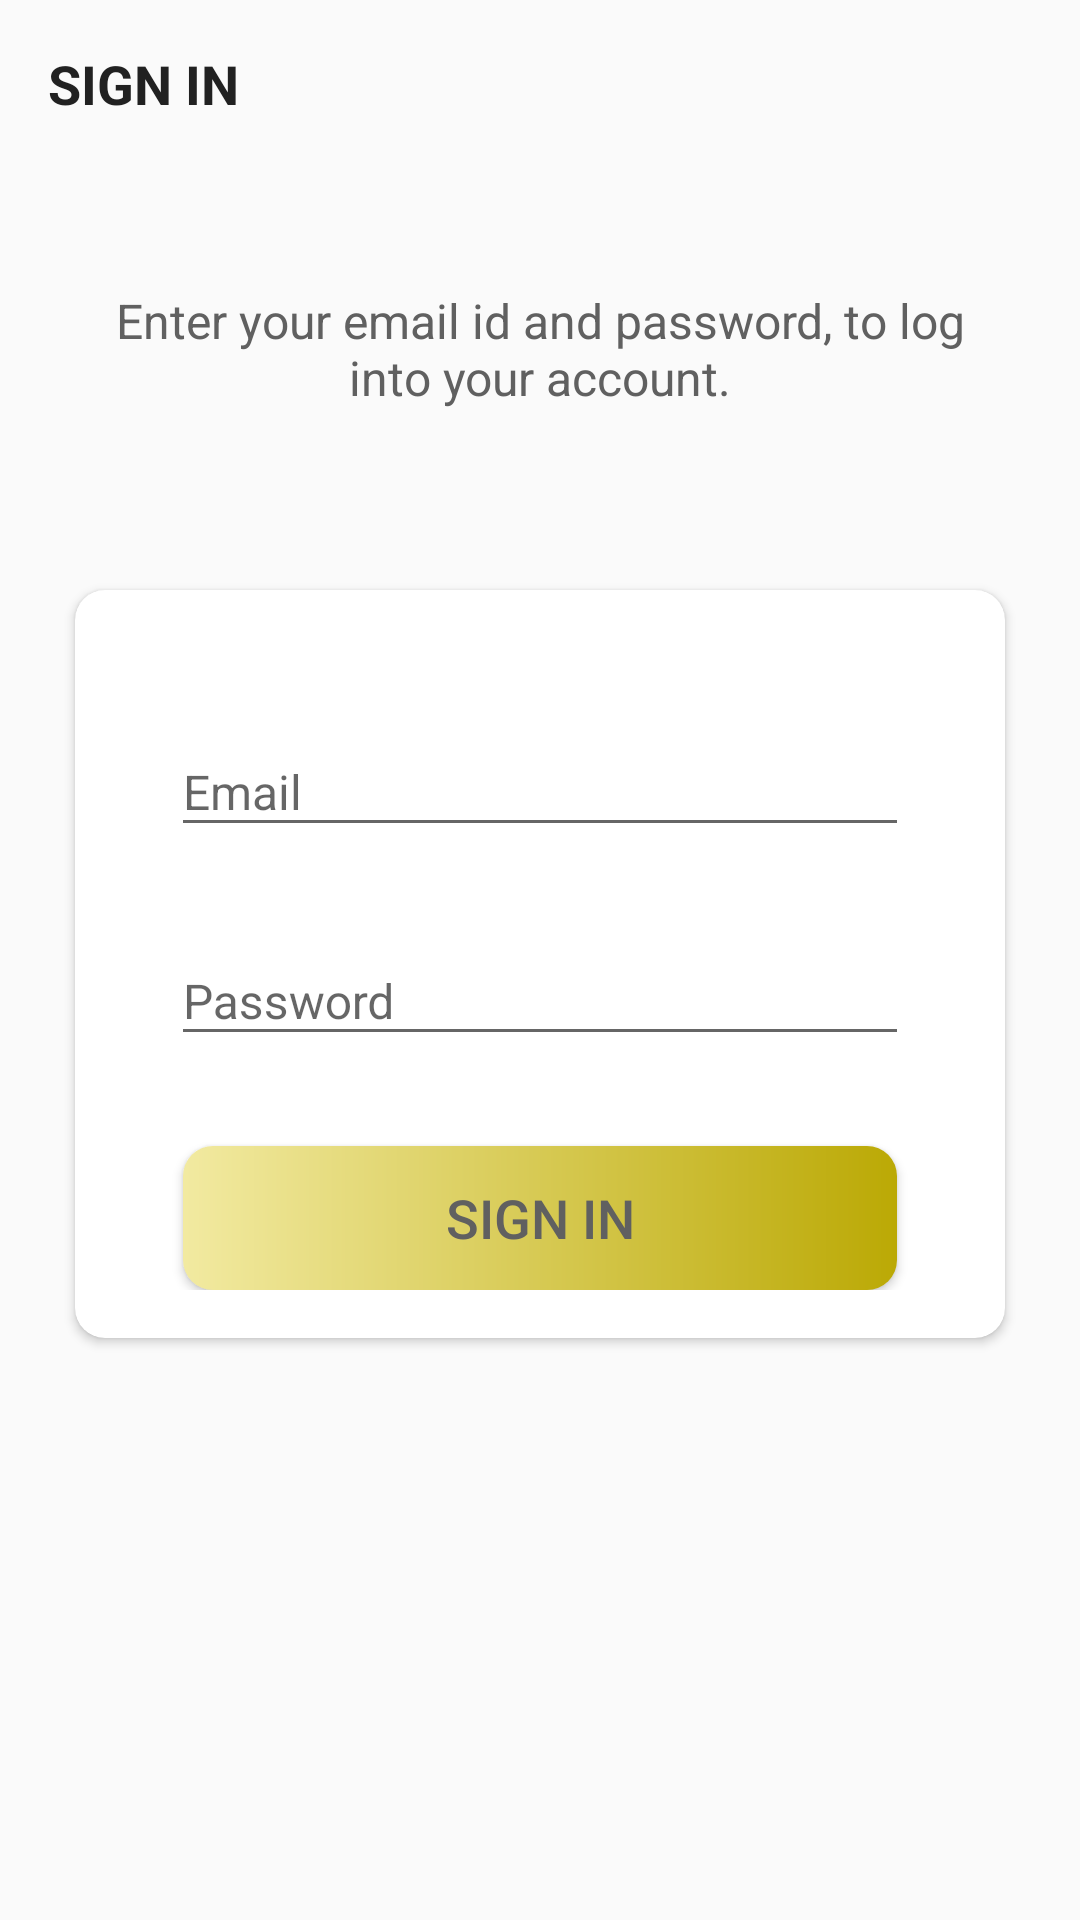

Reconstruct the res/layout file that produces this screen, plus the resources it refers to.
<!-- AndroidManifest.xml: activity theme firebase_project.NoActionBar -->
<!-- res/layout/activity_sign_in.xml -->
<?xml version="1.0" encoding="utf-8"?>
<LinearLayout xmlns:android="http://schemas.android.com/apk/res/android"
    xmlns:app="http://schemas.android.com/apk/res-auto"
    xmlns:tools="http://schemas.android.com/tools"
    android:layout_width="match_parent"
    android:layout_height="match_parent"
    android:background="@drawable/ic_background"
    android:orientation="vertical"
    tools:context=".Activities.introduction.SignInActivity">

    <androidx.appcompat.widget.Toolbar
        android:id="@+id/toolbar_sign_in_activity"
        android:layout_width="match_parent"
        android:layout_height="?attr/actionBarSize">

        <TextView
            android:id="@+id/tv_title_sign_in"
            android:layout_width="match_parent"
            android:layout_height="match_parent"
            android:gravity="center_vertical"
            android:text="@string/sign_in"
            android:textColor="@color/primary_text_color"
            android:textSize="@dimen/toolbar_title_text_size"
            android:textStyle="bold" />

    </androidx.appcompat.widget.Toolbar>

    <LinearLayout
        android:layout_width="match_parent"
        android:layout_height="match_parent"
        android:layout_gravity="center"
        android:layout_marginTop="@dimen/authentication_screen_content_marginTop"
        android:orientation="vertical">

        <TextView
            android:layout_width="match_parent"
            android:layout_height="wrap_content"
            android:layout_marginStart="@dimen/authentication_screen_marginStartEnd"
            android:layout_marginEnd="@dimen/authentication_screen_marginStartEnd"
            android:gravity="center"
            android:text="@string/sign_in_description_text"
            android:textColor="@color/item_plana_description_text_color"
            android:textSize="@dimen/authentication_description_text_size" />

        <androidx.cardview.widget.CardView
            android:layout_width="match_parent"
            android:layout_height="wrap_content"
            android:layout_marginStart="@dimen/authentication_screen_marginStartEnd"
            android:layout_marginTop="@dimen/authentication_screen_card_view_marginTop"
            android:layout_marginEnd="@dimen/authentication_screen_marginStartEnd"
            android:elevation="@dimen/card_view_elevation"
            app:cardCornerRadius="@dimen/card_view_corner_radius">

            <LinearLayout
                android:layout_width="match_parent"
                android:layout_height="wrap_content"
                android:orientation="vertical"
                android:padding="@dimen/card_view_layout_content_padding">

                <com.google.android.material.textfield.TextInputLayout
                    android:layout_width="match_parent"
                    android:layout_height="wrap_content"
                    android:layout_marginStart="@dimen/authentication_screen_til_marginStartEnd"
                    android:layout_marginTop="@dimen/authentication_screen_til_marginTop"
                    android:layout_marginEnd="@dimen/authentication_screen_til_marginStartEnd">

                    <androidx.appcompat.widget.AppCompatEditText
                        android:id="@+id/et_email_sign_in"
                        android:layout_width="match_parent"
                        android:layout_height="wrap_content"
                        android:hint="@string/email"
                        android:inputType="textEmailAddress"
                        android:textSize="@dimen/et_text_size" />
                </com.google.android.material.textfield.TextInputLayout>

                <com.google.android.material.textfield.TextInputLayout
                    android:layout_width="match_parent"
                    android:layout_height="wrap_content"
                    android:layout_marginStart="@dimen/authentication_screen_til_marginStartEnd"
                    android:layout_marginTop="@dimen/authentication_screen_til_marginTop"
                    android:layout_marginEnd="@dimen/authentication_screen_til_marginStartEnd">

                    <androidx.appcompat.widget.AppCompatEditText
                        android:id="@+id/et_password_sign_in"
                        android:layout_width="match_parent"
                        android:layout_height="wrap_content"
                        android:hint="@string/password"
                        android:inputType="textPassword"
                        android:textSize="16sp" />
                </com.google.android.material.textfield.TextInputLayout>

                <Button
                    android:id="@+id/btn_sign_in"
                    android:layout_width="match_parent"
                    android:layout_height="wrap_content"
                    android:layout_gravity="center"
                    android:layout_marginStart="@dimen/btn_marginStartEnd"
                    android:layout_marginTop="@dimen/sign_up_screen_btn_marginTop"
                    android:layout_marginEnd="@dimen/btn_marginStartEnd"
                    android:background="@drawable/yellow_btn_background_rounded"
                    android:foreground="?attr/selectableItemBackground"
                    android:gravity="center"
                    android:paddingTop="@dimen/btn_paddingTopBottom"
                    android:paddingBottom="@dimen/btn_paddingTopBottom"
                    android:text="@string/sign_in"
                    android:textColor="@color/item_plana_description_text_color"
                    android:textSize="@dimen/btn_text_size" />
            </LinearLayout>
        </androidx.cardview.widget.CardView>
    </LinearLayout>



</LinearLayout>
<!-- resources referenced by this layout -->
<resources>
  <color name="item_plana_description_text_color">#606060</color>
  <color name="primary_text_color">#212121</color>
  <dimen name="authentication_description_text_size">16sp</dimen>
  <dimen name="authentication_screen_card_view_marginTop">60dp</dimen>
  <dimen name="authentication_screen_content_marginTop">40dp</dimen>
  <dimen name="authentication_screen_marginStartEnd">25dp</dimen>
  <dimen name="authentication_screen_til_marginStartEnd">16dp</dimen>
  <dimen name="authentication_screen_til_marginTop">20dp</dimen>
  <dimen name="btn_marginStartEnd">20dp</dimen>
  <dimen name="btn_paddingTopBottom">8dp</dimen>
  <dimen name="btn_text_size">18sp</dimen>
  <dimen name="card_view_corner_radius">10dp</dimen>
  <dimen name="card_view_elevation">10dp</dimen>
  <dimen name="card_view_layout_content_padding">16dp</dimen>
  <dimen name="et_text_size">16sp</dimen>
  <dimen name="sign_up_screen_btn_marginTop">30dp</dimen>
  <dimen name="toolbar_title_text_size">18sp</dimen>
  <!-- drawable yellow_btn_background_rounded (drawable) -->
  <?xml version="1.0" encoding="utf-8"?>
  <shape xmlns:android="http://schemas.android.com/apk/res/android"
      android:shape="rectangle">
  
      <gradient
          android:angle="360"
          android:endColor="#BBA905"
          android:startColor="#F2EAA1"
          android:type="linear" />
  
      <corners android:radius="10dp" />
  </shape>
  <string name="email">Email</string>
  <string name="password">Password</string>
  <string name="sign_in">SIGN IN</string>
  <string name="sign_in_description_text">Enter your email id and password, to log into your account.</string>
  <style name="firebase_project.NoActionBar">
      <item name="windowActionBar">false</item>
          <item name="windowNoTitle">true</item></style>
</resources>
